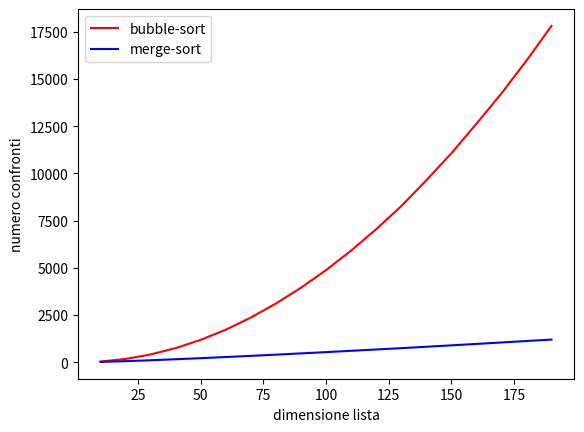

Recreate this plot in Python.
# -*- coding: utf-8 -*-
"""
Created on Tue Aug 22 15:13:34 2023

[redacted]
"""

# In[la funzione zip e lo spacchettamento]

import matplotlib.pyplot as plt

c = {10: (42.29000000000006, 22.67),
 20: (178.31000000000012, 63.45000000000001),
 30: (418.61999999999966, 110.99999999999994),
 40: (753.9299999999997, 164.62999999999997),
 50: (1194.1700000000008, 221.74999999999997),
 60: (1727.4000000000003, 281.21000000000004),
 70: (2372.1299999999983, 344.2599999999999),
 80: (3114.8799999999997, 407.97),
 90: (3947.5199999999995, 474.6700000000002),
 100: (4879.860000000001, 541.7600000000001),
 110: (5913.650000000001, 610.6300000000001),
 120: (7043.649999999995, 680.5899999999999),
 130: (8262.549999999996, 751.28),
 140: (9630.200000000004, 824.8399999999999),
 150: (11057.300000000001, 899.9100000000008),
 160: (12620.250000000004, 975.2399999999999),
 170: (14225.670000000013, 1051.83),
 180: (15962.009999999991, 1128.7199999999996),
 190: (17803.690000000006, 1205.06)}

x = c.keys()

'''
Vogliamo creare due liste,  y0 e y1, contenenti rispettivamente i primi elementi delle
coppie di valori in c ed i secondi elementi.

La funzione zip prende in input sequenze di dimensione n e ritorna n sequenze tali che
la i-esima sequenza ritornata contiene gli elementi in posizione i delle sequenze in input.
Ad esempio, ce c Ã¨ il dizionari definito sopra

list(zip( c[10], c[20], c[30],..., c[190] )) 

ritorna le liste y0 e y1 come richiesto.

L'operatore di spacchettamento * si applica a sequenze. Se t Ã¨ una sequenza di lunghezza n,
*t sono gli n elementi della sequenza spacchettati dalla sequenza
(vedere l'esempio nella precedente cella ) quindi
                                       
zip(*c.values())

Ã¨ equivalente a

zip( c[10], c[20], c[30],..., c[190] )
'''

y0, y1 = list(zip(*c.values()))

plt.plot(x,y0, c='r', label='bubble-sort')
plt.plot(x,y1, c='b', label='merge-sort')
plt.legend()
plt.xlabel('dimensione lista')
plt.ylabel('numero confronti')
